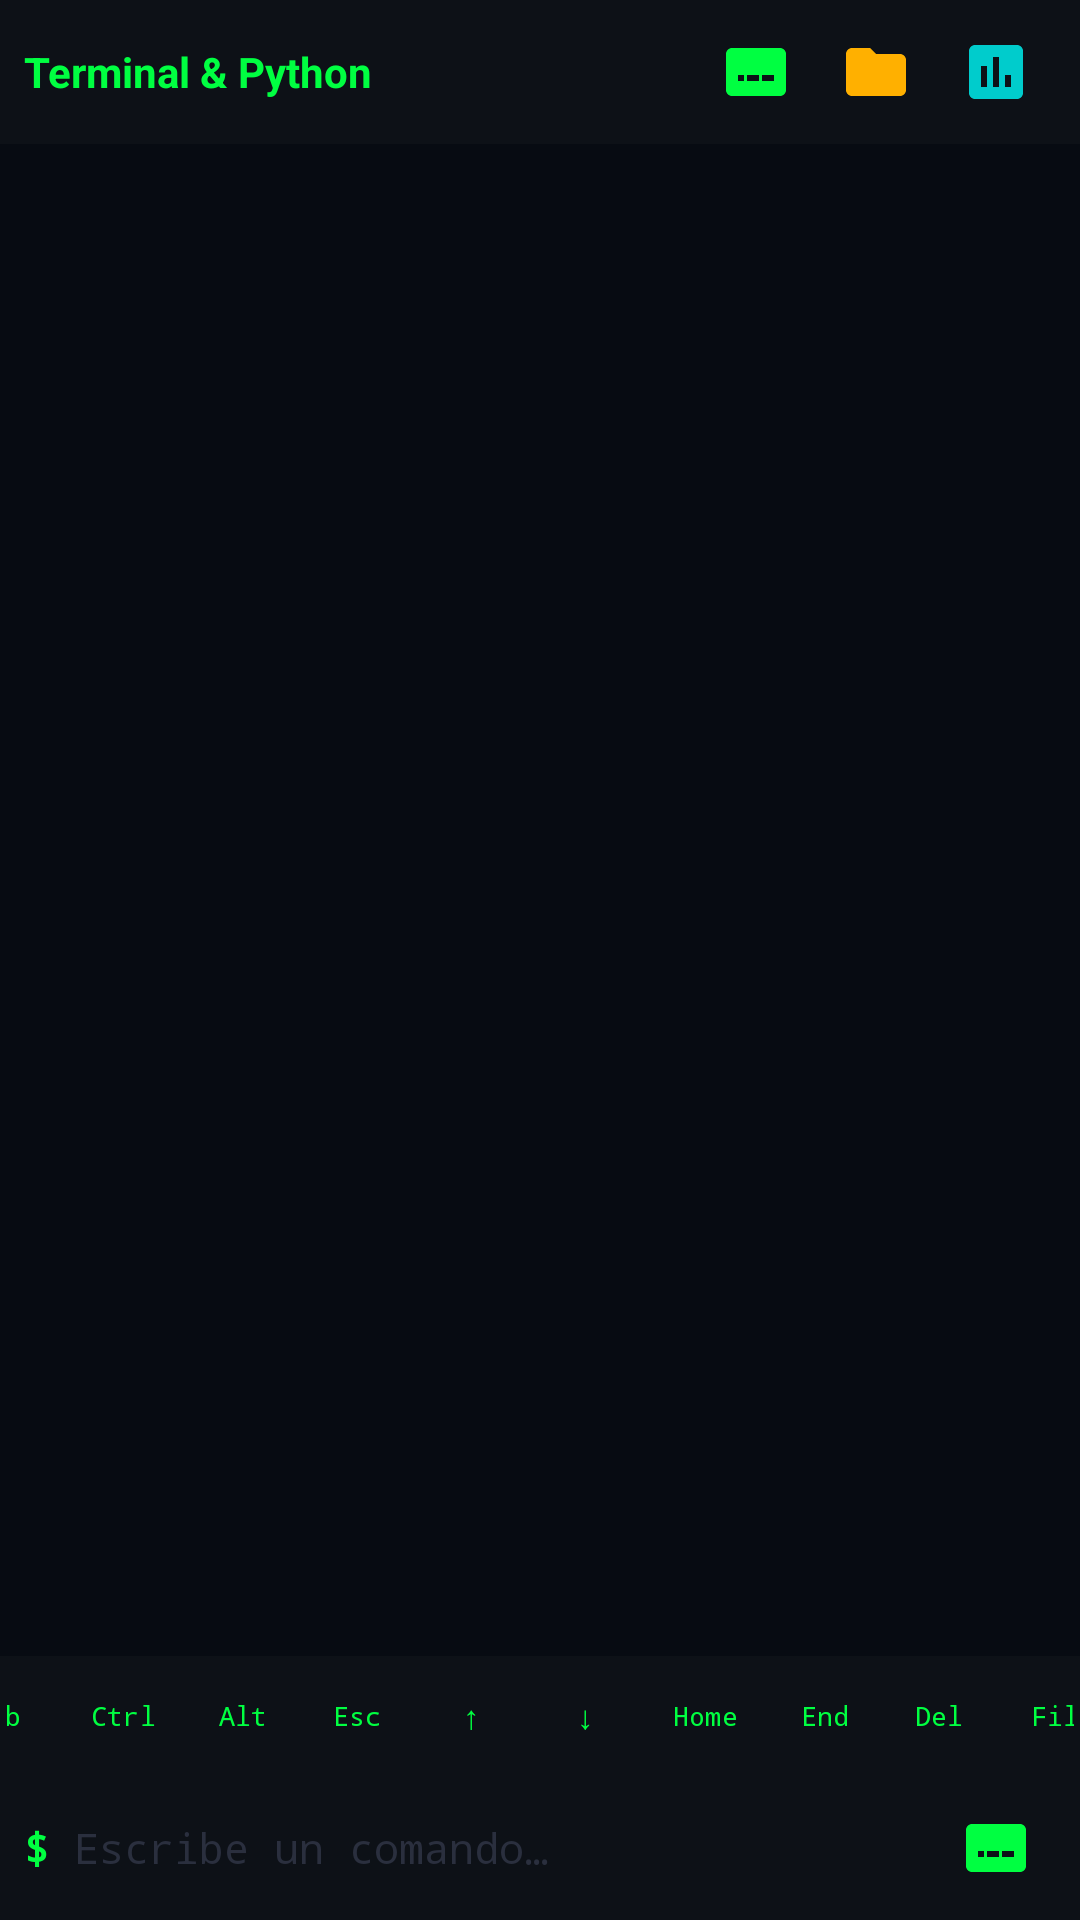

Reconstruct the res/layout file that produces this screen, plus the resources it refers to.
<!-- AndroidManifest.xml: application theme Theme.TerminalMasterHub -->
<!-- res/layout/fragment_terminal.xml -->
<?xml version="1.0" encoding="utf-8"?>
<androidx.constraintlayout.widget.ConstraintLayout
    android:fitsSystemWindows="true"
    xmlns:android="http://schemas.android.com/apk/res/android"
    xmlns:app="http://schemas.android.com/apk/res-auto"
    android:layout_width="match_parent"
    android:layout_height="match_parent"
    android:background="@color/terminal_bg_dark">

    
    <LinearLayout
        android:id="@+id/terminalToolbar"
        android:layout_width="0dp"
        android:layout_height="48dp"
        android:background="@color/terminal_bg"
        android:gravity="center_vertical"
        android:orientation="horizontal"
        android:paddingHorizontal="8dp"
        app:layout_constraintTop_toTopOf="parent"
        app:layout_constraintStart_toStartOf="parent"
        app:layout_constraintEnd_toEndOf="parent">

        <TextView
            android:layout_width="0dp"
            android:layout_height="wrap_content"
            android:layout_weight="1"
            android:text="Terminal &amp; Python"
            android:textColor="@color/terminal_green"
            android:textSize="14sp"
            android:textStyle="bold" />

        <ImageButton
            android:id="@+id/btnClearTerminal"
            android:layout_width="40dp"
            android:layout_height="wrap_content"
            android:background="?attr/selectableItemBackgroundBorderless"
            android:src="@drawable/ic_terminal"
            android:contentDescription="Limpiar" />

        <ImageButton
            android:id="@+id/btnFileManager"
            android:layout_width="40dp"
            android:layout_height="40dp"
            android:background="?attr/selectableItemBackgroundBorderless"
            android:src="@drawable/ic_storage"
            android:contentDescription="Archivos" />

        <ImageButton
            android:id="@+id/btnRunPython"
            android:layout_width="40dp"
            android:layout_height="40dp"
            android:background="?attr/selectableItemBackgroundBorderless"
            android:src="@drawable/ic_graph"
            android:contentDescription="Ejecutar Python" />
    </LinearLayout>

    
    <ScrollView
        android:id="@+id/terminalLogScroll"
        android:layout_width="0dp"
        android:layout_height="0dp"
        android:background="@color/terminal_bg_dark"
        android:padding="8dp"
        android:fillViewport="true"
        app:layout_constraintTop_toBottomOf="@id/terminalToolbar"
        app:layout_constraintBottom_toTopOf="@id/keyboardToolbar"
        app:layout_constraintStart_toStartOf="parent"
        app:layout_constraintEnd_toEndOf="parent">

        <TextView
            android:id="@+id/terminalView"
            android:layout_width="match_parent"
            android:layout_height="wrap_content"
            android:fontFamily="monospace"
            android:lineSpacingExtra="2dp"
            android:textColor="@color/terminal_text"
            android:textSize="12sp" />
    </ScrollView>

    
    <LinearLayout
        android:id="@+id/keyboardToolbar"
        android:layout_width="0dp"
        android:layout_height="40dp"
        android:background="@color/terminal_bg"
        android:gravity="center"
        android:orientation="horizontal"
        android:paddingHorizontal="2dp"
        android:visibility="visible"
        app:layout_constraintBottom_toTopOf="@id/terminalInputBar"
        app:layout_constraintStart_toStartOf="parent"
        app:layout_constraintEnd_toEndOf="parent">

        <Button
            android:id="@+id/btnKeyTab"
            style="?attr/materialButtonOutlinedStyle"
            android:layout_width="40dp"
            android:layout_height="30dp"
            android:layout_marginHorizontal="1dp"
            android:fontFamily="monospace"
            android:text="Tab"
            android:textSize="9sp"
            android:padding="0dp"
            android:textColor="@color/terminal_green" />

        <Button
            android:id="@+id/btnKeyCtrl"
            style="?attr/materialButtonOutlinedStyle"
            android:layout_width="40dp"
            android:layout_height="30dp"
            android:layout_marginHorizontal="1dp"
            android:fontFamily="monospace"
            android:text="Ctrl"
            android:textSize="9sp"
            android:padding="0dp"
            android:textColor="@color/terminal_green" />

        <Button
            android:id="@+id/btnKeyAlt"
            style="?attr/materialButtonOutlinedStyle"
            android:layout_width="36dp"
            android:layout_height="30dp"
            android:layout_marginHorizontal="1dp"
            android:fontFamily="monospace"
            android:text="Alt"
            android:textSize="9sp"
            android:padding="0dp"
            android:textColor="@color/terminal_green" />

        <Button
            android:id="@+id/btnKeyEsc"
            style="?attr/materialButtonOutlinedStyle"
            android:layout_width="36dp"
            android:layout_height="30dp"
            android:layout_marginHorizontal="1dp"
            android:fontFamily="monospace"
            android:text="Esc"
            android:textSize="9sp"
            android:padding="0dp"
            android:textColor="@color/terminal_green" />

        <Button
            android:id="@+id/btnKeyUp"
            style="?attr/materialButtonOutlinedStyle"
            android:layout_width="36dp"
            android:layout_height="30dp"
            android:layout_marginHorizontal="1dp"
            android:fontFamily="monospace"
            android:text="↑"
            android:textSize="11sp"
            android:padding="0dp"
            android:textColor="@color/terminal_green" />

        <Button
            android:id="@+id/btnKeyDown"
            style="?attr/materialButtonOutlinedStyle"
            android:layout_width="36dp"
            android:layout_height="30dp"
            android:layout_marginHorizontal="1dp"
            android:fontFamily="monospace"
            android:text="↓"
            android:textSize="11sp"
            android:padding="0dp"
            android:textColor="@color/terminal_green" />

        <Button
            android:id="@+id/btnKeyHome"
            style="?attr/materialButtonOutlinedStyle"
            android:layout_width="40dp"
            android:layout_height="30dp"
            android:layout_marginHorizontal="1dp"
            android:fontFamily="monospace"
            android:text="Home"
            android:textSize="9sp"
            android:padding="0dp"
            android:textColor="@color/terminal_green" />

        <Button
            android:id="@+id/btnKeyEnd"
            style="?attr/materialButtonOutlinedStyle"
            android:layout_width="36dp"
            android:layout_height="30dp"
            android:layout_marginHorizontal="1dp"
            android:fontFamily="monospace"
            android:text="End"
            android:textSize="9sp"
            android:padding="0dp"
            android:textColor="@color/terminal_green" />

        <Button
            android:id="@+id/btnKeyDel"
            style="?attr/materialButtonOutlinedStyle"
            android:layout_width="36dp"
            android:layout_height="30dp"
            android:layout_marginHorizontal="1dp"
            android:fontFamily="monospace"
            android:text="Del"
            android:textSize="9sp"
            android:padding="0dp"
            android:textColor="@color/terminal_green" />

        <Button
            android:id="@+id/btnKeyFiles"
            style="?attr/materialButtonOutlinedStyle"
            android:layout_width="48dp"
            android:layout_height="30dp"
            android:layout_marginHorizontal="1dp"
            android:fontFamily="monospace"
            android:text="Files"
            android:textSize="9sp"
            android:padding="0dp"
            android:textColor="@color/terminal_green" />
    </LinearLayout>

    
    <LinearLayout
        android:id="@+id/terminalInputBar"
        android:layout_width="0dp"
        android:layout_height="48dp"
        android:background="@color/terminal_bg"
        android:gravity="center_vertical"
        android:orientation="horizontal"
        android:paddingHorizontal="8dp"
        app:layout_constraintBottom_toBottomOf="parent"
        app:layout_constraintStart_toStartOf="parent"
        app:layout_constraintEnd_toEndOf="parent">

        <TextView
            android:layout_width="wrap_content"
            android:layout_height="wrap_content"
            android:text="$ "
            android:textColor="@color/terminal_green"
            android:textSize="14sp"
            android:textStyle="bold"
            android:fontFamily="monospace" />

        <EditText
            android:id="@+id/terminalInput"
            android:layout_width="0dp"
            android:layout_height="match_parent"
            android:layout_weight="1"
            android:background="@null"
            android:hint="@string/terminal_hint"
            android:textColor="@color/terminal_text"
            android:textColorHint="@color/divider"
            android:textSize="14sp"
            android:maxLines="1"
            android:singleLine="true"
            android:fontFamily="monospace" />

        <ImageButton
            android:id="@+id/btnSendCommand"
            android:layout_width="40dp"
            android:layout_height="40dp"
            android:background="?attr/selectableItemBackgroundBorderless"
            android:src="@drawable/ic_terminal"
            android:contentDescription="Enviar"
            android:tint="@color/terminal_green" />
    </LinearLayout>

</androidx.constraintlayout.widget.ConstraintLayout>
<!-- resources referenced by this layout -->
<resources>
  <color name="divider">#FF2A2F3E</color>
  <color name="terminal_bg">#FF0D1117</color>
  <color name="terminal_bg_dark">#FF070B12</color>
  <color name="terminal_green">#FF00FF41</color>
  <color name="terminal_text">#FFE6EDF3</color>
  <!-- drawable ic_graph (drawable) -->
  <vector xmlns:android="http://schemas.android.com/apk/res/android"
      android:width="24dp"
      android:height="24dp"
      android:viewportWidth="24"
      android:viewportHeight="24"
      android:tint="@color/terminal_cyan">
      <path
          android:fillColor="#FFFFFF"
          android:pathData="M19,3H5C3.9,3 3,3.9 3,5v14c0,1.1 0.9,2 2,2h14c1.1,0 2,-0.9 2,-2V5c0,-1.1 -0.9,-2 -2,-2zM9,17H7v-7h2v7zM13,17h-2V7h2v10zM17,17h-2v-4h2v4z" />
  </vector>
  <!-- drawable ic_storage (drawable) -->
  <vector xmlns:android="http://schemas.android.com/apk/res/android"
      android:width="24dp"
      android:height="24dp"
      android:viewportWidth="24"
      android:viewportHeight="24"
      android:tint="@color/terminal_amber">
      <path
          android:fillColor="#FFFFFF"
          android:pathData="M20,6h-8l-2,-2H4C2.9,4 2,4.9 2,6v12c0,1.1 0.9,2 2,2h16c1.1,0 2,-0.9 2,-2V8c0,-1.1 -0.9,-2 -2,-2z" />
  </vector>
  <!-- drawable ic_terminal (drawable) -->
  <vector xmlns:android="http://schemas.android.com/apk/res/android"
      android:width="24dp"
      android:height="24dp"
      android:viewportWidth="24"
      android:viewportHeight="24"
      android:tint="@color/terminal_green">
      <path
          android:fillColor="#FFFFFF"
          android:pathData="M20,4H4C2.9,4 2,4.9 2,6v12c0,1.1 0.9,2 2,2h16c1.1,0 2,-0.9 2,-2V6C22,4.9 21.1,4 20,4zM8,15H6v-2h2V15zM13,15H9v-2h4V15zM18,15h-4v-2h4V15z" />
  </vector>
  <string name="terminal_hint">Escribe un comando…</string>
  <style name="Theme.TerminalMasterHub" parent="Theme.Material3.Dark.NoActionBar">
          <item name="colorPrimary">@color/terminal_green</item>
          <item name="colorOnPrimary">@color/black</item>
          <item name="colorSecondary">@color/terminal_amber</item>
          <item name="colorOnSecondary">@color/black</item>
          <item name="colorSurface">@color/terminal_bg</item>
          <item name="colorOnSurface">@color/terminal_text</item>
          <item name="android:statusBarColor">@color/terminal_bg_dark</item>
          <item name="android:navigationBarColor">@color/terminal_bg_dark</item>
      </style>
  <color name="terminal_cyan">#FF00CCCC</color>
  <color name="terminal_amber">#FFFFB000</color>
  <color name="black">#FF000000</color>
</resources>
